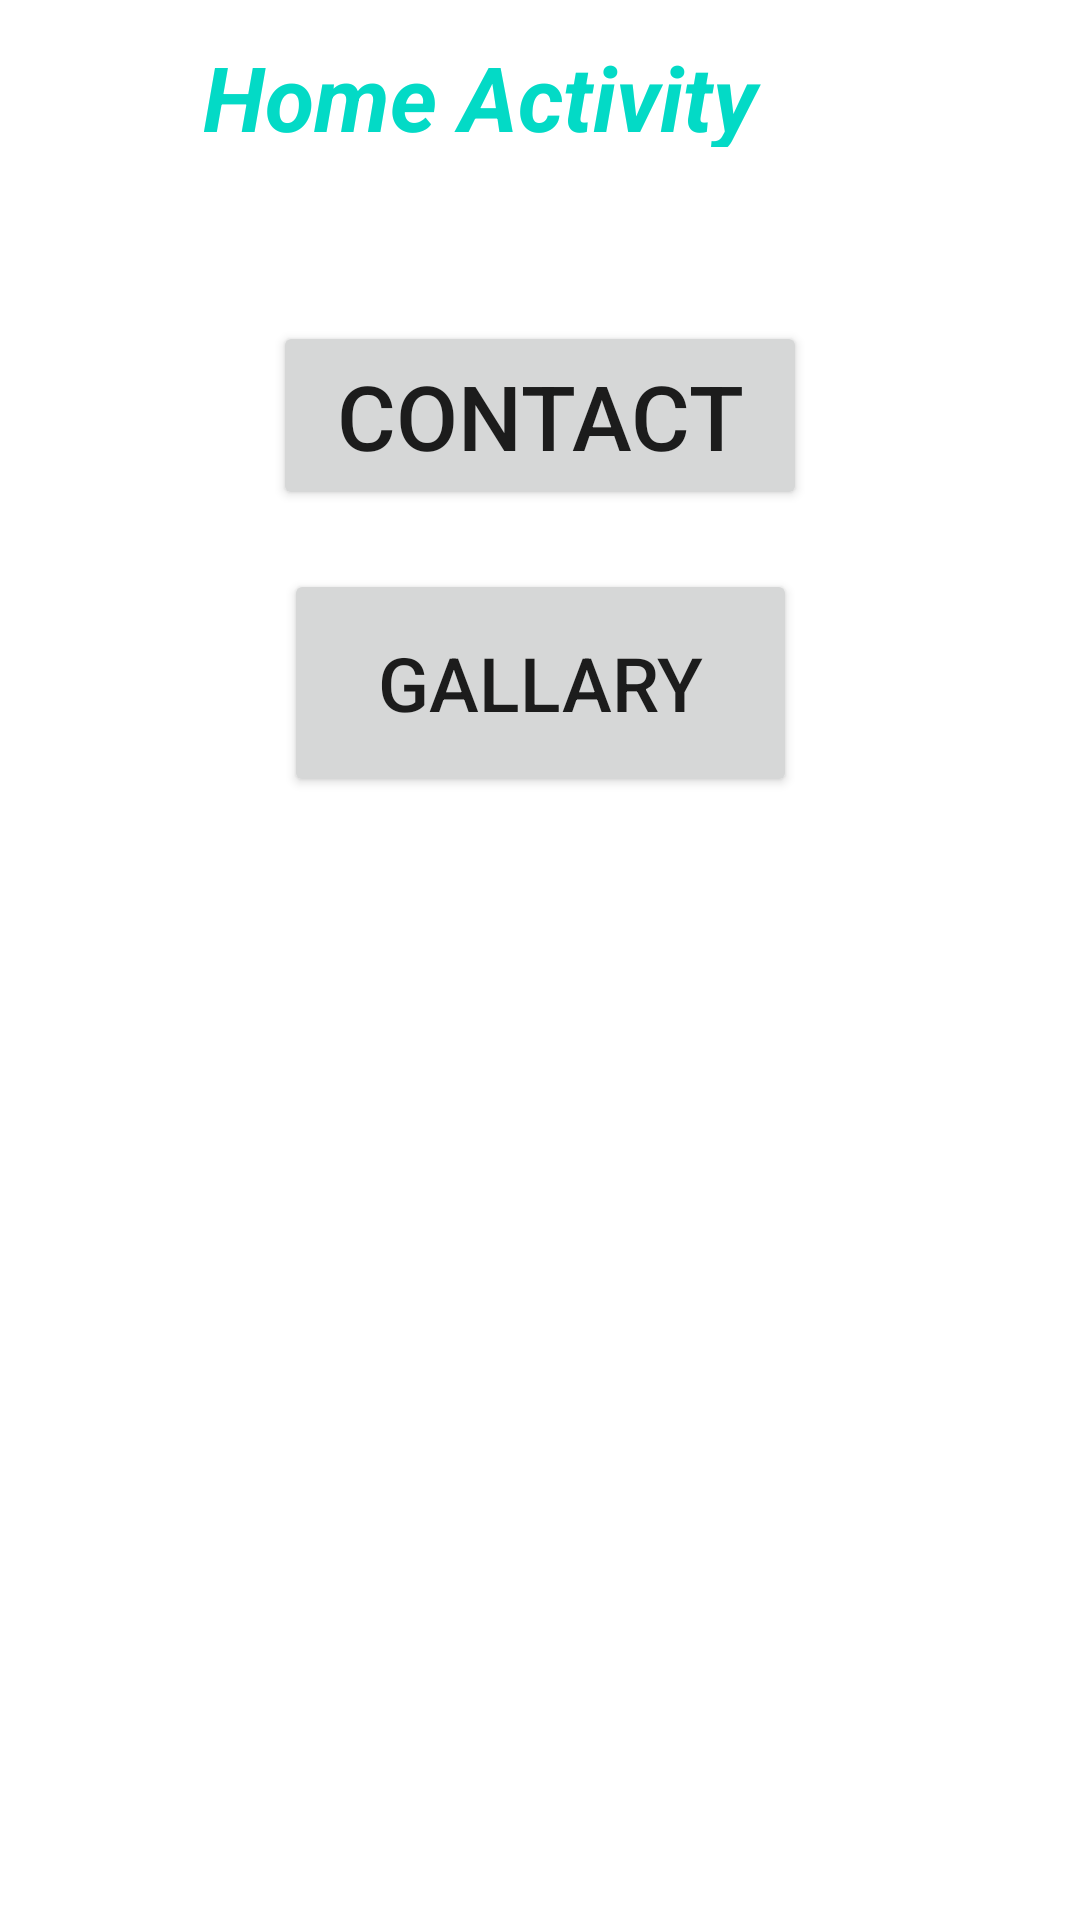

This screen was rendered from an Android layout file. Write that file and the resources it references.
<!-- AndroidManifest.xml: application theme Theme.TestAndroadproject -->
<!-- res/layout/activity_home.xml -->
<?xml version="1.0" encoding="utf-8"?>
<androidx.constraintlayout.widget.ConstraintLayout xmlns:android="http://schemas.android.com/apk/res/android"
    xmlns:app="http://schemas.android.com/apk/res-auto"
    xmlns:tools="http://schemas.android.com/tools"
    android:layout_width="match_parent"
    android:layout_height="match_parent"
    tools:context=".Home">

    <TextView
        android:id="@+id/textView"
        android:layout_width="225dp"
        android:layout_height="37dp"
        android:text="Home Activity"
        android:textStyle="bold|italic"
        android:textColor="@color/design_default_color_secondary"
        android:textSize="30sp"
        app:layout_constraintBottom_toBottomOf="parent"
        app:layout_constraintEnd_toEndOf="parent"
        app:layout_constraintStart_toStartOf="parent"
        app:layout_constraintTop_toTopOf="parent"
        app:layout_constraintVertical_bias="0.01999998" />

    <Button
        android:id="@+id/button2"
        android:layout_width="178dp"
        android:layout_height="63dp"
        android:text="Contact"
        android:textSize="30sp"
        app:layout_constraintBottom_toBottomOf="parent"
        app:layout_constraintEnd_toEndOf="parent"
        app:layout_constraintStart_toStartOf="parent"
        app:layout_constraintTop_toBottomOf="@+id/textView"
        app:layout_constraintVertical_bias="0.110000014" />

    <Button
        android:id="@+id/btngallary"
        android:layout_width="171dp"
        android:layout_height="76dp"
        android:text="Gallary"
        android:textSize="25sp"
        app:layout_constraintBottom_toBottomOf="parent"
        app:layout_constraintEnd_toEndOf="parent"
        app:layout_constraintStart_toStartOf="parent"
        app:layout_constraintTop_toBottomOf="@+id/button2"
        app:layout_constraintVertical_bias="0.050000012" />

    <Button
        android:id="@+id/btnAbout"
        android:layout_width="171dp"
        android:layout_height="76dp"
        android:layout_marginBottom="476dp"
        android:text="About"
        android:textSize="25sp"
        app:layout_constraintBottom_toBottomOf="parent"
        app:layout_constraintEnd_toEndOf="parent"
        app:layout_constraintStart_toStartOf="parent"
        app:layout_constraintTop_toBottomOf="@+id/btngallary"
        app:layout_constraintVertical_bias="1.0" />
</androidx.constraintlayout.widget.ConstraintLayout>
<!-- resources referenced by this layout -->
<resources>
  <style name="Theme.TestAndroadproject" parent="Theme.MaterialComponents.Light.NoActionBar">
          
          <item name="colorPrimary">@color/colorPrimary</item>
          <item name="colorPrimaryVariant">@color/colorPrimaryVariant</item>
          
          <item name="colorSecondary">@color/colorSecondary</item>
          <item name="colorSecondaryVariant">@color/colorSecondaryVariant</item>
          
  
          
      </style>
  <color name="colorPrimary">#3F51B5</color>
  <color name="colorPrimaryVariant">#303F9F</color>
  <color name="colorSecondary">#FF4081</color>
  <color name="colorSecondaryVariant">#F50057</color>
</resources>
